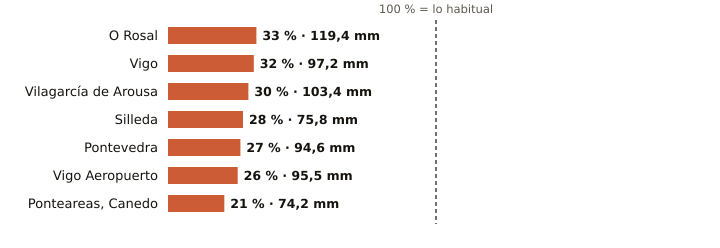

The file beside this chart, header and first rows:
estacion, provincia, indicativo, mm_otono, referencia_mm, pct, periodo_referencia, hasta, hora
O Rosal, Pontevedra, 1730E, 119.4, 358.7, 33, 1991-2020, 2026-11-07, 7
Vigo, Pontevedra, 1496X, 97.2, 306.3, 32, 2004-2025, 2026-11-07, 7
Vilagarcía de Arousa, Pontevedra, 1477V, 103.4, 339.5, 30, 2009-2025, 2026-11-07, 7
Silleda, Pontevedra, 1466A, 75.8, 274.2, 28, 1991-2025, 2026-11-07, 5
Pontevedra, Pontevedra, 1484C, 94.6, 344.7, 27, 1991-2020, 2026-11-07, 9
Vigo Aeropuerto, Pontevedra, 1495, 95.5, 361.3, 26, 1991-2020, 2026-11-07, 9
Ponteareas, Canedo, Pontevedra, 1723X, 74.2, 360.9, 21, 2004-2025, 2026-11-07, 6
